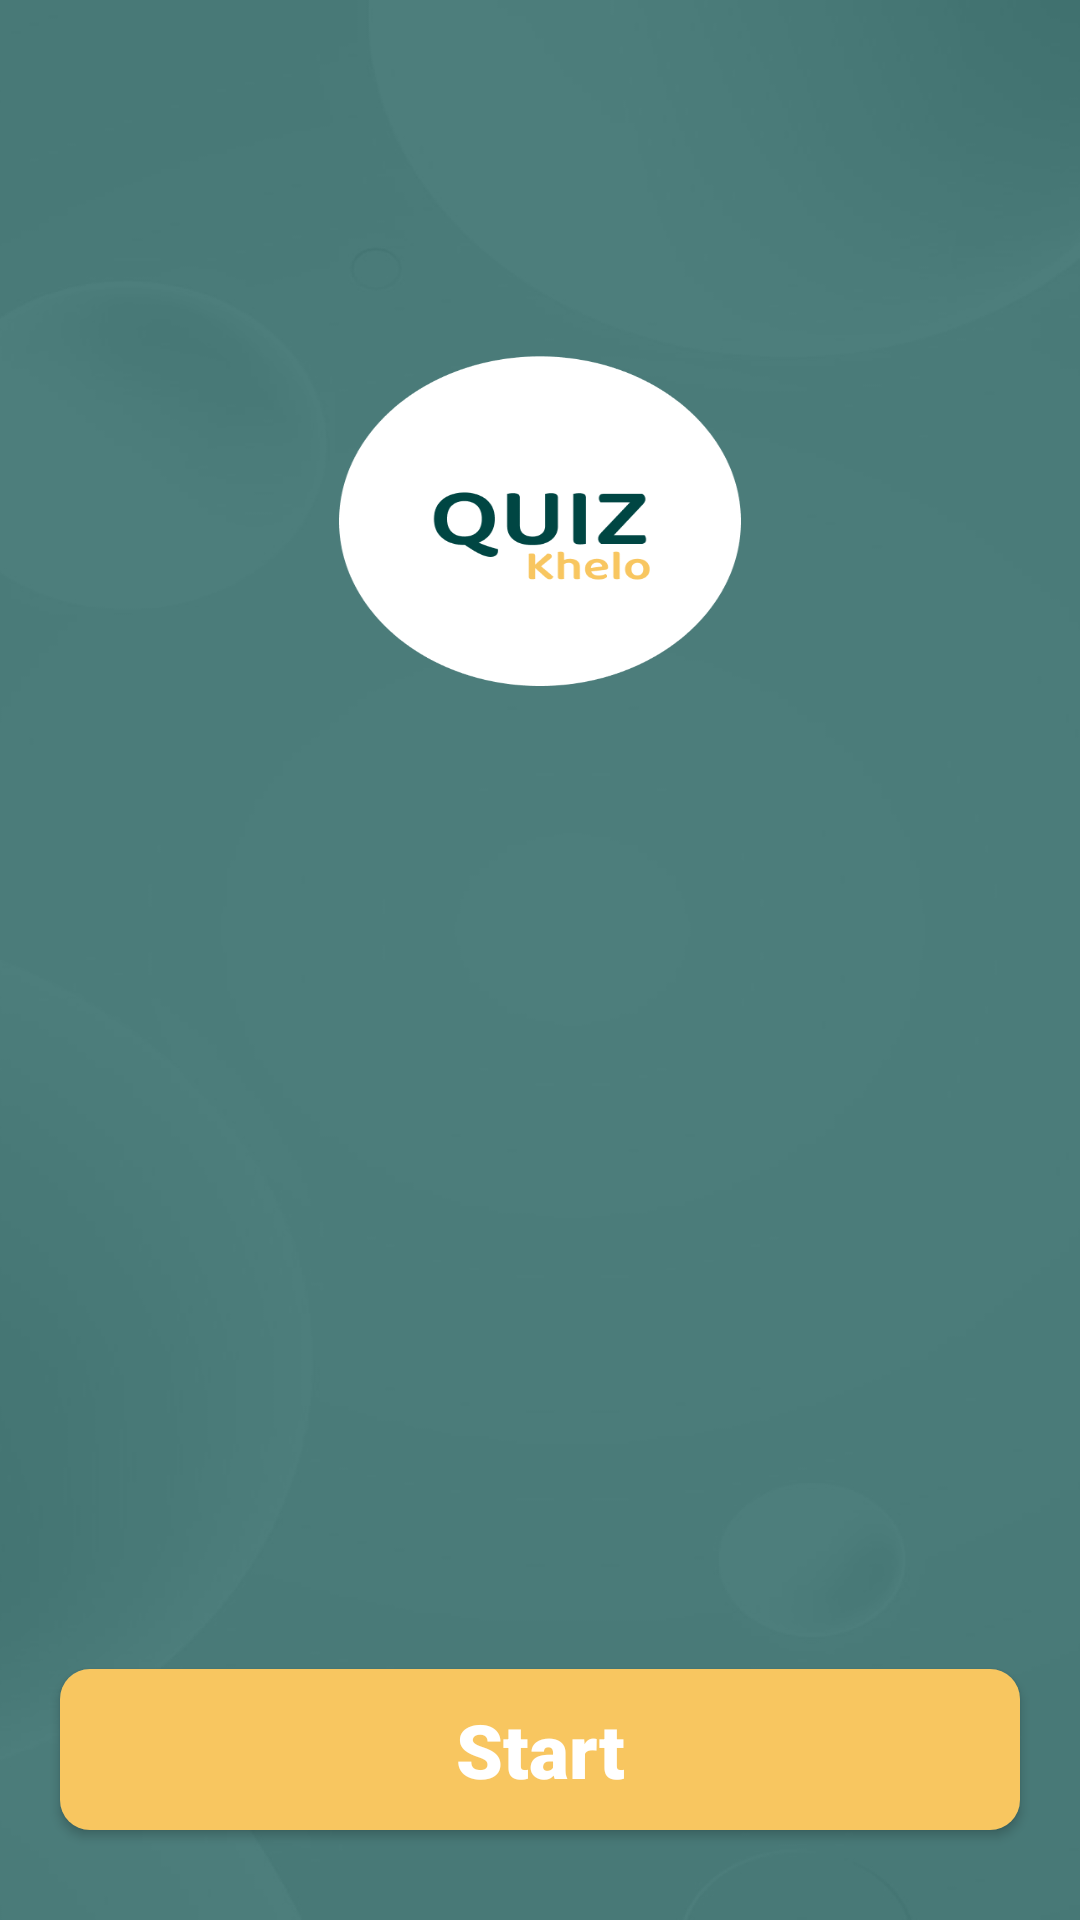

Produce the Android XML layout that renders to this screen, including the resource entries it uses.
<!-- AndroidManifest.xml: application theme AppTheme -->
<!-- res/layout/activity_main_layout.xml -->
<?xml version="1.0" encoding="utf-8"?>
<androidx.constraintlayout.widget.ConstraintLayout xmlns:android="http://schemas.android.com/apk/res/android"
    xmlns:app="http://schemas.android.com/apk/res-auto"
    android:layout_width="match_parent"
    android:layout_height="match_parent"
    android:background="@drawable/bg"
    android:orientation="vertical">

    <androidx.appcompat.widget.AppCompatButton
        android:id="@+id/playQuizButton"
        android:layout_width="0dp"
        android:layout_height="wrap_content"
        android:layout_marginHorizontal="20dp"
        android:background="@drawable/bg_button"
        android:fontFamily="sans-serif-black"
        android:padding="10dp"
        android:text="@string/play_quiz"
        android:textAllCaps="false"
        android:textColor="@color/white"
        android:textSize="25sp"
        android:layout_marginBottom="30dp"
        app:layout_constraintBottom_toBottomOf="parent"
        app:layout_constraintEnd_toEndOf="parent"
        app:layout_constraintStart_toStartOf="parent" />


</androidx.constraintlayout.widget.ConstraintLayout>
<!-- resources referenced by this layout -->
<resources>
  <color name="white">#FFFFFFFF</color>
  <!-- drawable bg: png bitmap (drawable, 68006 bytes) -->
  <!-- drawable bg_button (drawable) -->
  <?xml version="1.0" encoding="utf-8"?>
  <shape xmlns:android="http://schemas.android.com/apk/res/android">
  <corners android:radius="10dp"/>
      <solid android:color="@color/yellow"/>
  </shape>
  <string name="play_quiz">Start</string>
  <style name="AppTheme" parent="Theme.MaterialComponents.Light.NoActionBar">
          
          <item name="colorPrimary">@color/colorPrimary</item>
          <item name="colorPrimaryDark">@color/yellow</item>
      </style>
  <color name="yellow">#F8C660</color>
  <color name="colorPrimary">#F7F8FA</color>
</resources>
